Dataset: data_split (GitHub, setiawanadekaputrajaya/Klasifikasi_Penyakit-Daun-Padi). Classes: bacterial leaf blight, brown spot, leaf scald.

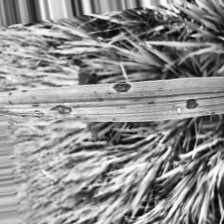
Label: brown spot

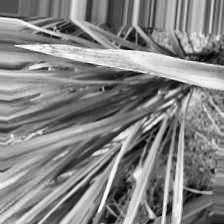
Label: leaf scald

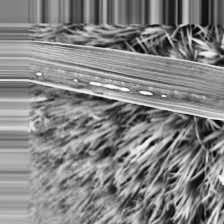
Label: bacterial leaf blight

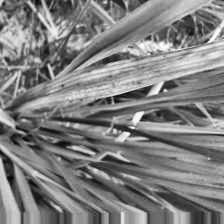
Label: bacterial leaf blight

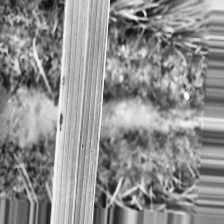
Label: brown spot

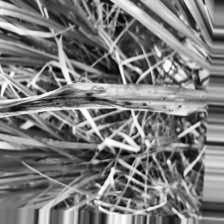
Label: leaf scald
